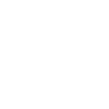
t = 0.00 s
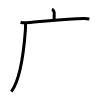
t = 3.00 s
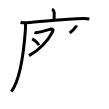
t = 6.00 s
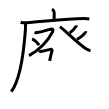
t = 9.00 s
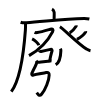
t = 12.00 s
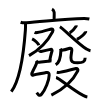
t = 15.00 s

The animated SVG that drew these frames (rendered in a browser with its animation timeline set to each time). Animation: 15 SMIL elements (animate=15); one cycle of 15.00 s.

<svg width="109px" height="109px" viewBox="0 0 px 109px" xmlns="http://www.w3.org/2000/svg" xmlns:xlink="http://www.w3.org/1999/xlink" xml:space="preserve" version="1.1"  baseProfile="full">
<path d="M52.01,9.13c0.64,0.33,2,2.44,2.13,3.1c0.13,0.65,0.07,3.94-0.06,8.02" style="fill:none;stroke:black;stroke-width:3;opacity:0">
  <animate attributeType="CSS" attributeName="opacity" from="0" to="1" begin="0s" dur="1s" repeatCount="0" fill="freeze" />
</path>
<path d="M20.63,22.23c1.52,0.54,4.3,0.63,5.82,0.54c15.8-0.91,37.8-4.02,57.61-4.23c2.53-0.03,4.05,0.26,5.31,0.53" style="fill:none;stroke:black;stroke-width:3;opacity:0">
  <animate attributeType="CSS" attributeName="opacity" from="0" to="1" begin="1s" dur="1s" repeatCount="0" fill="freeze" />
</path>
<path d="M25.5,23c0.04,1.63,0.09,4.21-0.08,6.55c-1.01,13.81-3.27,47.3-14.11,62.17" style="fill:none;stroke:black;stroke-width:3;opacity:0">
  <animate attributeType="CSS" attributeName="opacity" from="0" to="1" begin="2s" dur="1s" repeatCount="0" fill="freeze" />
</path>
<path d="M34.55,32.4c0.92,0.43,1.28,0.35,2.77,0.14c3.89-0.54,8.68-2.05,13.05-3.35c2.39-0.71,3.3,0.54,2.17,2.72C47.9,40.86,40.61,49.15,29,55.68" style="fill:none;stroke:black;stroke-width:3;opacity:0">
  <animate attributeType="CSS" attributeName="opacity" from="0" to="1" begin="3s" dur="1s" repeatCount="0" fill="freeze" />
</path>
<path d="M32.11,38.79c2.4,1.13,6.2,4.66,6.81,6.42" style="fill:none;stroke:black;stroke-width:3;opacity:0">
  <animate attributeType="CSS" attributeName="opacity" from="0" to="1" begin="4s" dur="1s" repeatCount="0" fill="freeze" />
</path>
<path d="M76.16,25.39c0.02,0.18,0.11,0.5-0.04,0.72c-1,1.53-2.98,4.85-6.45,6.9" style="fill:none;stroke:black;stroke-width:3;opacity:0">
  <animate attributeType="CSS" attributeName="opacity" from="0" to="1" begin="5s" dur="1s" repeatCount="0" fill="freeze" />
</path>
<path d="M59.93,26.77c2.84,1.56,19.65,18.34,26.33,22.11c1.61,0.91,2.76,1.59,4.24,1.9" style="fill:none;stroke:black;stroke-width:3;opacity:0">
  <animate attributeType="CSS" attributeName="opacity" from="0" to="1" begin="6s" dur="1s" repeatCount="0" fill="freeze" />
</path>
<path d="M85.64,31.22c0.02,0.19,0.1,0.52-0.05,0.77c-1.15,1.94-3.7,4.6-8.61,7.35" style="fill:none;stroke:black;stroke-width:3;opacity:0">
  <animate attributeType="CSS" attributeName="opacity" from="0" to="1" begin="7s" dur="1s" repeatCount="0" fill="freeze" />
</path>
<path d="M39.09,50.6c0.6,0.77,1.16,1,1.93,0.85c0.77-0.14,7.86-1.68,9.4-2.11c1.53-0.43,1.96,1.02,1.5,2.17c-0.33,0.81-1.22,4.4-1.77,7.01c-0.22,1.06-0.39,1.96-0.44,2.44" style="fill:none;stroke:black;stroke-width:3;opacity:0">
  <animate attributeType="CSS" attributeName="opacity" from="0" to="1" begin="8s" dur="1s" repeatCount="0" fill="freeze" />
</path>
<path d="M37.25,62.25c1.75,0,9.5-1,10.75-1s2.5-0.5,3.5-0.5" style="fill:none;stroke:black;stroke-width:3;opacity:0">
  <animate attributeType="CSS" attributeName="opacity" from="0" to="1" begin="9s" dur="1s" repeatCount="0" fill="freeze" />
</path>
<path d="M36.31,60.64c0.46,0.57,0.39,2.12,0.09,3.02c-0.34,1.03-4.42,9.16-4.57,9.72c-0.15,0.57,0.06,2.38,1.23,1.71c0.88-0.51,10.68-2.08,13.14-2.51c2.45-0.43,2.99,0.53,2.95,2.58c-0.09,5.36-3.79,14.67-7.61,19.12c-2.26,2.63-4.11-0.59-4.81-1.7" style="fill:none;stroke:black;stroke-width:3;opacity:0">
  <animate attributeType="CSS" attributeName="opacity" from="0" to="1" begin="10s" dur="1s" repeatCount="0" fill="freeze" />
</path>
<path d="M60.42,48.69c0.35,0.75,0.47,1.35,0.45,1.89c-0.14,5.54-1.34,11.79-5.15,14.25" style="fill:none;stroke:black;stroke-width:3;opacity:0">
  <animate attributeType="CSS" attributeName="opacity" from="0" to="1" begin="11s" dur="1s" repeatCount="0" fill="freeze" />
</path>
<path d="M61.19,50.1c1.4,0.16,7.72-1.5,8.66-1.83c1.4-0.49,2.1,1.03,1.96,2.1c-0.28,2.1-0.85,5.35-0.85,7.45c0,3.43,0.96,5.01,6.75,5.01s7.45-1.58,7.45-5" style="fill:none;stroke:black;stroke-width:3;opacity:0">
  <animate attributeType="CSS" attributeName="opacity" from="0" to="1" begin="12s" dur="1s" repeatCount="0" fill="freeze" />
</path>
<path d="M56.76,72.16c0.9,0.21,1.01,0.52,2.82,0.21c5.17-0.87,15.27-3.48,16.51-3.8c1.24-0.32,2.25,1.25,1.69,2.36c-5.72,11.46-15.59,18.96-26.42,24.29" style="fill:none;stroke:black;stroke-width:3;opacity:0">
  <animate attributeType="CSS" attributeName="opacity" from="0" to="1" begin="13s" dur="1s" repeatCount="0" fill="freeze" />
</path>
<path d="M56.05,77.47c2.89,0.46,17.04,12.88,27.12,17.97c1.57,0.79,2.71,1.32,4.17,1.58" style="fill:none;stroke:black;stroke-width:3;opacity:0">
  <animate attributeType="CSS" attributeName="opacity" from="0" to="1" begin="14s" dur="1s" repeatCount="0" fill="freeze" />
</path>
</svg>
